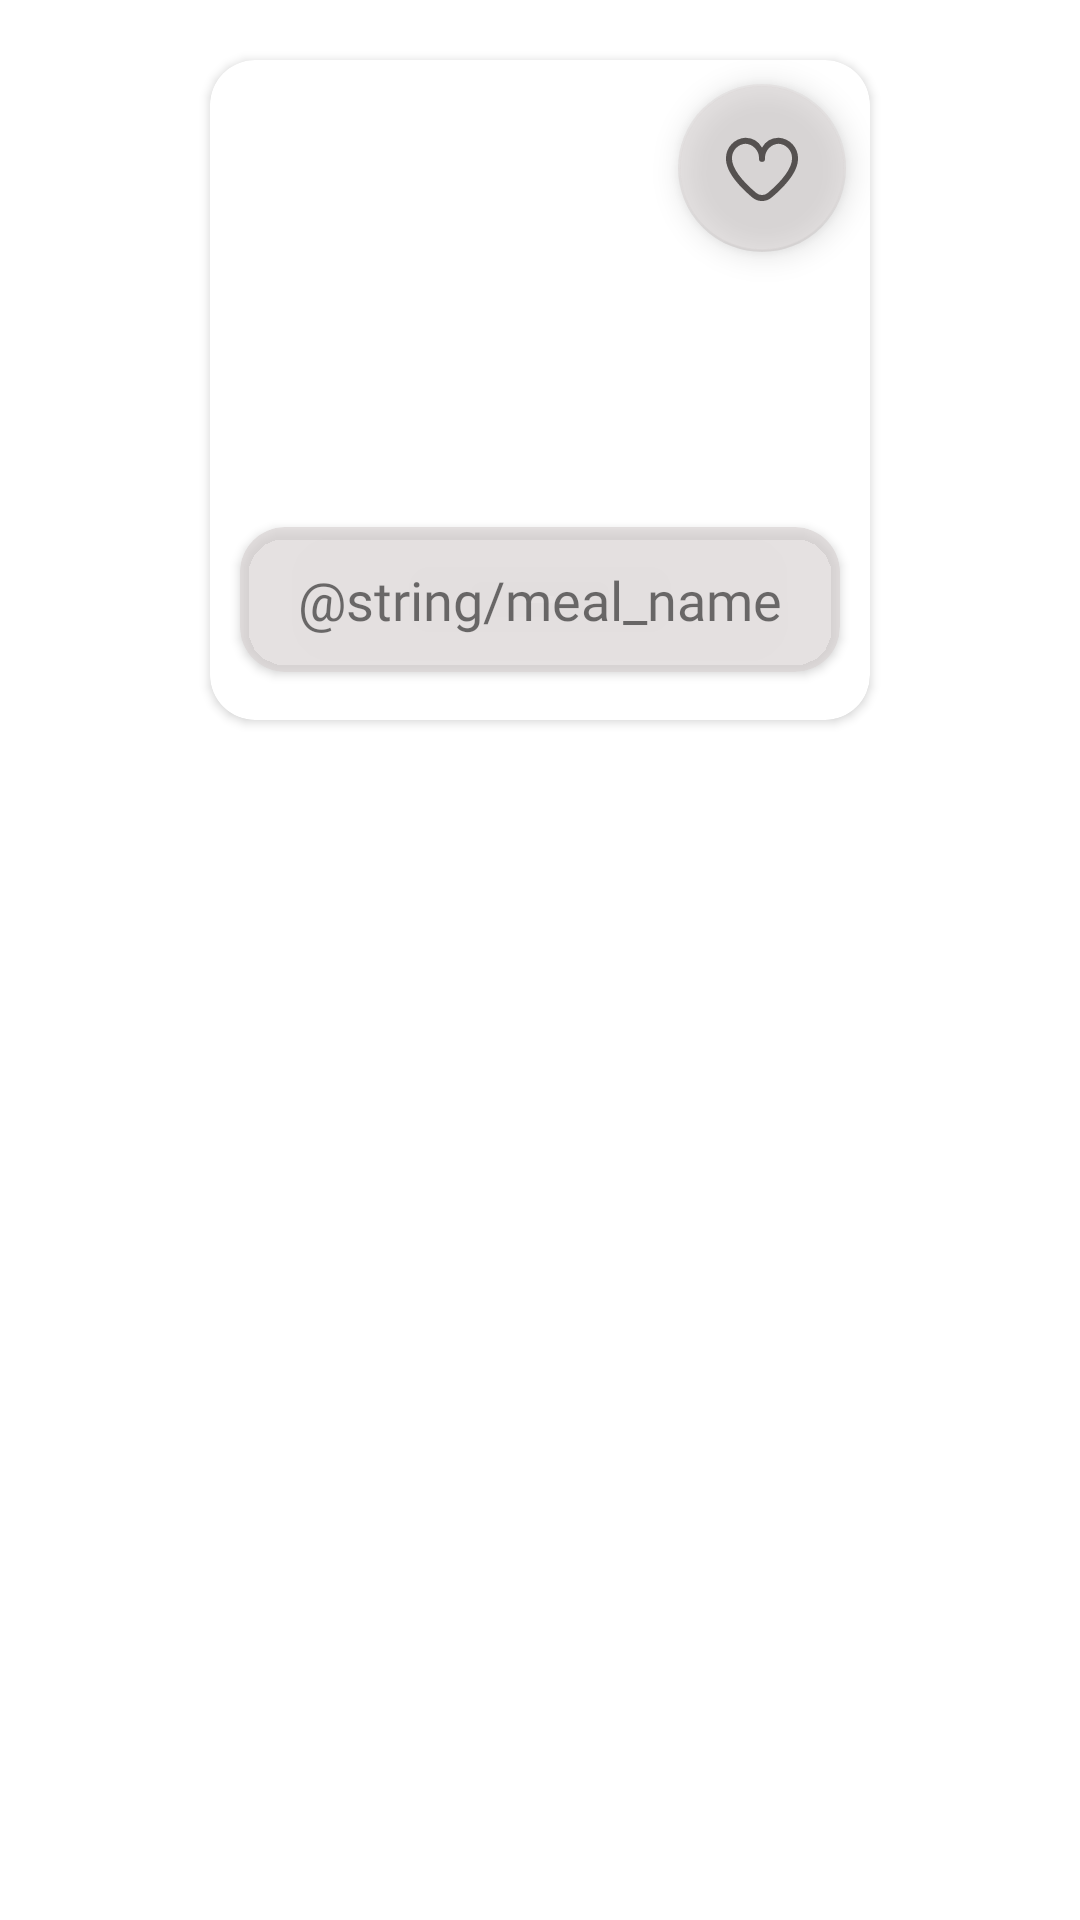

The Android layout XML behind this screen, and the referenced resources:
<!-- AndroidManifest.xml: application theme Theme.FoodsterFoodPlanner -->
<!-- res/layout/home_country_card.xml -->
<?xml version="1.0" encoding="utf-8"?>
<androidx.constraintlayout.widget.ConstraintLayout xmlns:android="http://schemas.android.com/apk/res/android"
    xmlns:app="http://schemas.android.com/apk/res-auto"
    xmlns:tools="http://schemas.android.com/tools"
    android:layout_width="wrap_content"
    android:layout_height="wrap_content">

    <androidx.cardview.widget.CardView
        android:layout_width="220dp"
        android:layout_height="220dp"
        android:layout_margin="20dp"
        app:cardCornerRadius="15dp"
        app:layout_constraintEnd_toEndOf="parent"
        app:layout_constraintStart_toStartOf="parent"
        app:layout_constraintTop_toTopOf="parent">

        <androidx.constraintlayout.widget.ConstraintLayout
            android:layout_width="match_parent"
            android:layout_height="match_parent">

            <ImageView
                android:id="@+id/home_country_image"
                android:layout_width="match_parent"
                android:layout_height="match_parent"
                android:scaleX="1.5"
                android:scaleY="1.5"
                app:layout_constraintEnd_toEndOf="parent"
                app:layout_constraintStart_toStartOf="parent"
                app:layout_constraintTop_toTopOf="parent"
                app:srcCompat="@drawable/breakfas" />

            <com.google.android.material.floatingactionbutton.FloatingActionButton
                android:id="@+id/add_to_favorites"
                android:layout_width="wrap_content"
                android:layout_height="wrap_content"
                android:layout_marginTop="8dp"
                android:layout_marginEnd="8dp"
                android:alpha="0.8"
                android:clickable="true"
                android:contentDescription="add to favs"
                app:backgroundTint="#B3DAD5D5"
                app:layout_constraintEnd_toEndOf="parent"
                app:layout_constraintTop_toTopOf="parent"
                app:srcCompat="@drawable/heart" />

            <androidx.cardview.widget.CardView
                android:layout_width="match_parent"
                android:layout_height="wrap_content"
                android:layout_marginStart="10dp"
                android:layout_marginEnd="10dp"
                android:layout_marginBottom="16dp"
                android:backgroundTint="#B3DAD5D5"
                app:cardCornerRadius="15dp"
                app:layout_constraintBottom_toBottomOf="@+id/home_country_image"
                app:layout_constraintEnd_toEndOf="parent"
                app:layout_constraintStart_toStartOf="parent">

                <TextView
                    android:id="@+id/country_meal_name"
                    android:layout_width="wrap_content"
                    android:layout_height="wrap_content"
                    android:layout_gravity="center"
                    android:fontFamily="@font/manrope_bold"
                    android:padding="12dp"
                    android:text="@string/meal_name"
                    android:textSize="18sp" />
            </androidx.cardview.widget.CardView>
        </androidx.constraintlayout.widget.ConstraintLayout>
    </androidx.cardview.widget.CardView>
</androidx.constraintlayout.widget.ConstraintLayout>
<!-- resources referenced by this layout -->
<resources>
  <!-- drawable heart (drawable) -->
  <vector android:height="24dp" android:viewportHeight="24"
      android:viewportWidth="24" android:width="24dp" xmlns:android="http://schemas.android.com/apk/res/android">
      <path android:fillColor="#363130" android:pathData="M17.5,1.917a6.4,6.4 0,0 0,-5.5 3.3,6.4 6.4,0 0,0 -5.5,-3.3A6.8,6.8 0,0 0,0 8.967c0,4.547 4.786,9.513 8.8,12.88a4.974,4.974 0,0 0,6.4 0C19.214,18.48 24,13.514 24,8.967A6.8,6.8 0,0 0,17.5 1.917ZM13.915,20.317a2.973,2.973 0,0 1,-3.83 0C4.947,16.006 2,11.87 2,8.967a4.8,4.8 0,0 1,4.5 -5.05A4.8,4.8 0,0 1,11 8.967a1,1 0,0 0,2 0,4.8 4.8,0 0,1 4.5,-5.05A4.8,4.8 0,0 1,22 8.967C22,11.87 19.053,16.006 13.915,20.313Z"/>
  </vector>
  <style name="Theme.FoodsterFoodPlanner" parent="Theme.MaterialComponents.DayNight.NoActionBar">
          
          <item name="colorPrimary">@color/foodster_yellow</item>
          <item name="colorPrimaryVariant">@color/foodster_yellow</item>
          
          <item name="colorOnPrimary">@color/white</item>
          
          <item name="colorSecondary">@color/teal_200</item>
          <item name="colorSecondaryVariant">@color/teal_700</item>
          <item name="colorOnSecondary">@color/foodster_black</item>
          
          <item name="android:statusBarColor">@color/foodster_yellow</item>
          
      </style>
  <color name="foodster_yellow">#f69e31</color>
  <color name="white">#FFFFFFFF</color>
  <color name="teal_200">#FF03DAC5</color>
  <color name="teal_700">#FF018786</color>
  <color name="foodster_black">#363130</color>
</resources>
